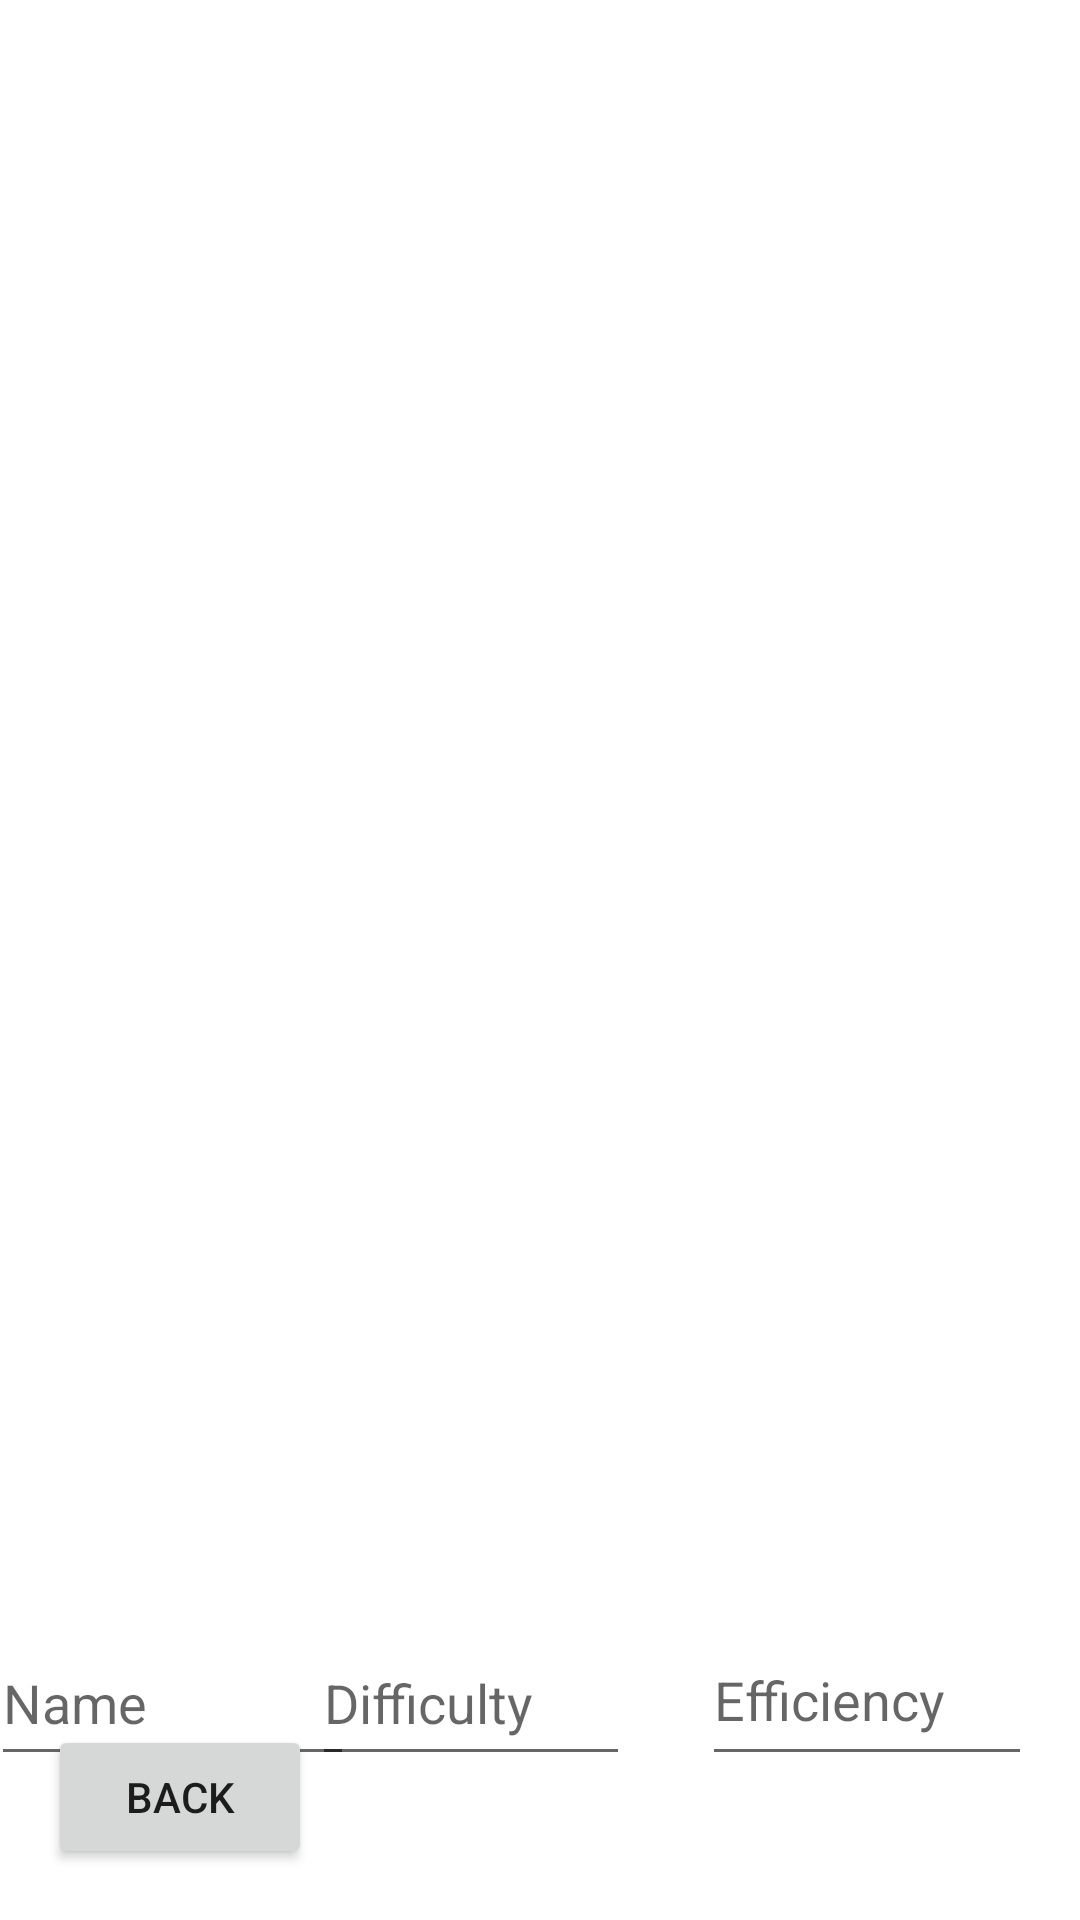

The Android layout XML behind this screen, and the referenced resources:
<!-- AndroidManifest.xml: activity theme Theme.TierLevel.NoActionBar -->
<!-- res/layout/activity_fields.xml -->
<?xml version="1.0" encoding="utf-8"?>
<androidx.constraintlayout.widget.ConstraintLayout xmlns:android="http://schemas.android.com/apk/res/android"
    xmlns:app="http://schemas.android.com/apk/res-auto"
    xmlns:tools="http://schemas.android.com/tools"
    android:id="@+id/coordinatorLayout"
    android:layout_width="match_parent"
    android:layout_height="match_parent"
    android:fitsSystemWindows="true"
    tools:context=".FieldsActivity" >

    <TextView
        android:id="@+id/fieldTitleTextview"
        android:layout_width="153dp"
        android:layout_height="61dp"
        android:textSize="34sp"
        android:textStyle="bold"
        app:layout_constraintBottom_toBottomOf="parent"
        app:layout_constraintEnd_toEndOf="parent"
        app:layout_constraintStart_toStartOf="parent"
        app:layout_constraintTop_toTopOf="parent"
        app:layout_constraintVertical_bias="0.059" />

    <ScrollView
        android:id="@+id/scrollViewFields"
        android:layout_width="387dp"
        android:layout_height="452dp"
        app:layout_constraintBottom_toBottomOf="parent"
        app:layout_constraintEnd_toEndOf="parent"
        app:layout_constraintStart_toStartOf="parent"
        app:layout_constraintTop_toBottomOf="@+id/fieldTitleTextview"
        app:layout_constraintVertical_bias="0.154">

        <LinearLayout
            android:id="@+id/linearLayoutFields"
            android:layout_width="match_parent"
            android:layout_height="wrap_content"
            android:orientation="vertical"></LinearLayout>
    </ScrollView>

    <Button
        android:id="@+id/addHighFieldButton"
        android:layout_width="wrap_content"
        android:layout_height="wrap_content"
        android:layout_marginTop="88dp"
        android:layout_marginEnd="16dp"
        android:text="Add Highfield"
        app:layout_constraintBottom_toBottomOf="parent"
        app:layout_constraintEnd_toEndOf="parent"
        app:layout_constraintTop_toBottomOf="@+id/scrollViewFields"
        app:layout_constraintVertical_bias="0.0" />

    <Button
        android:id="@+id/backToFieldsButton"
        android:layout_width="wrap_content"
        android:layout_height="wrap_content"
        android:layout_marginStart="16dp"
        android:text="Back"
        app:layout_constraintBottom_toBottomOf="parent"
        app:layout_constraintStart_toStartOf="parent"
        app:layout_constraintTop_toBottomOf="@+id/scrollViewFields"
        app:layout_constraintVertical_bias="0.442" />

    <EditText
        android:id="@+id/highFieldNameTextview"
        android:layout_width="121dp"
        android:layout_height="52dp"
        android:layout_marginBottom="48dp"
        android:ems="10"
        android:hint="Name"
        android:inputType="textPersonName"
        app:layout_constraintBottom_toBottomOf="parent"
        app:layout_constraintEnd_toStartOf="@+id/difficultyHighFieldTextview"
        app:layout_constraintHorizontal_bias="0.2"
        app:layout_constraintStart_toStartOf="parent" />

    <EditText
        android:id="@+id/difficultyHighFieldTextview"
        android:layout_width="106dp"
        android:layout_height="52dp"
        android:layout_marginEnd="24dp"
        android:layout_marginBottom="48dp"
        android:ems="10"
        android:hint="Difficulty"
        android:inputType="numberDecimal"
        app:layout_constraintBottom_toBottomOf="parent"
        app:layout_constraintEnd_toStartOf="@+id/efficiencyHighFieldTextview"
        app:layout_constraintHorizontal_bias="1.0"
        app:layout_constraintStart_toStartOf="parent" />

    <EditText
        android:id="@+id/efficiencyHighFieldTextview"
        android:layout_width="110dp"
        android:layout_height="54dp"
        android:layout_marginEnd="16dp"
        android:layout_marginBottom="48dp"
        android:ems="10"
        android:hint="Efficiency"
        android:inputType="number"
        app:layout_constraintBottom_toBottomOf="parent"
        app:layout_constraintEnd_toEndOf="parent" />

</androidx.constraintlayout.widget.ConstraintLayout>
<!-- resources referenced by this layout -->
<resources>
  <style name="Theme.TierLevel.NoActionBar">
          <item name="windowActionBar">false</item>
          <item name="windowNoTitle">true</item>
      </style>
</resources>
